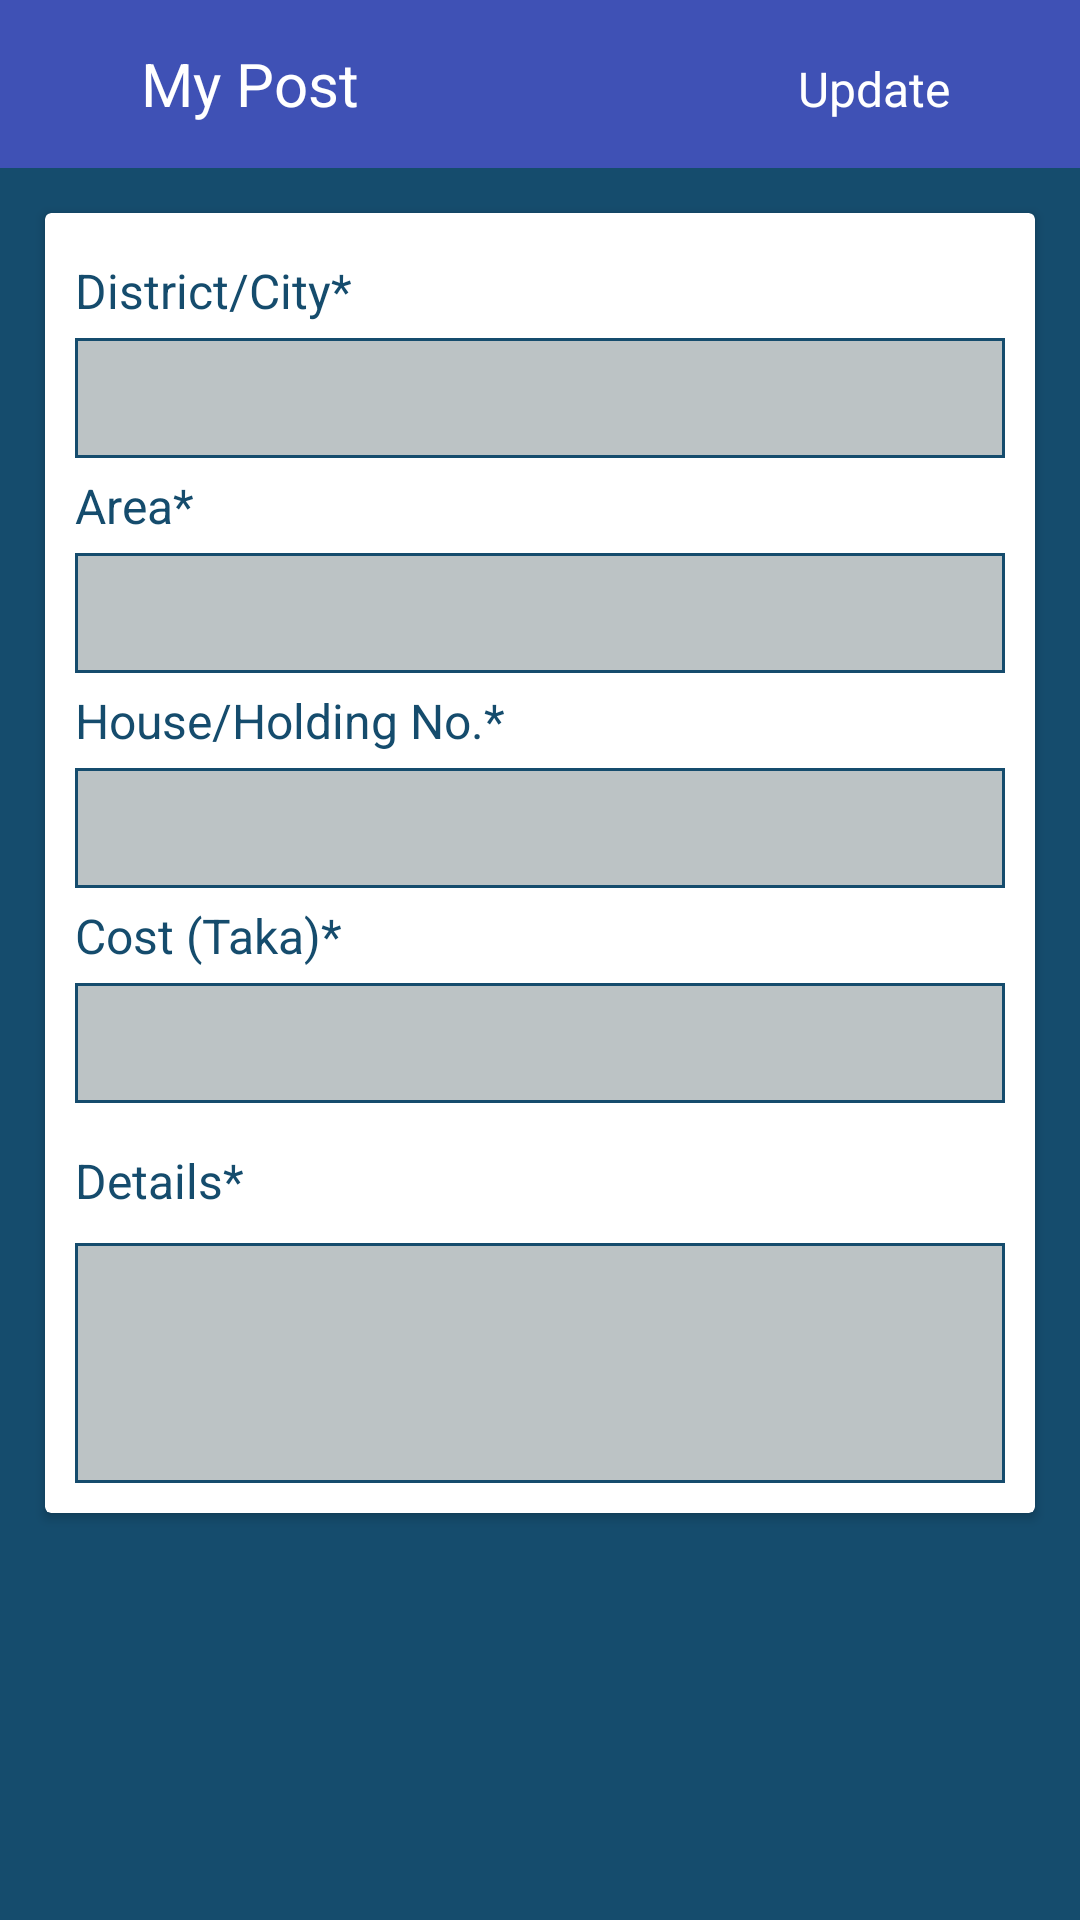

This screen was rendered from an Android layout file. Write that file and the resources it references.
<!-- AndroidManifest.xml: application theme AppTheme -->
<!-- res/layout/activity_update_post.xml -->
<?xml version="1.0" encoding="utf-8"?>
<LinearLayout xmlns:android="http://schemas.android.com/apk/res/android"
    xmlns:app="http://schemas.android.com/apk/res-auto"
    xmlns:tools="http://schemas.android.com/tools"
    android:layout_width="match_parent"
    android:layout_height="match_parent"
    android:background="@color/color2"
    android:orientation="vertical"
    tools:context="com.example.shipon.toletbd.activity.UpdatePostActivity">
    <android.support.v7.widget.Toolbar
        android:background="@color/colorPrimary"
        android:layout_width="match_parent"
        android:layout_height="?android:actionBarSize">
        <LinearLayout
            android:layout_width="match_parent"
            android:layout_height="wrap_content">
            <TextView
android:onClick="UpadatePostBackClick"
                android:drawableTint="#FFFFFF"
                android:textSize="20sp"
                android:drawableLeft="@drawable/ic_arrow_back_black_24dp"
                android:layout_weight="1"
                android:layout_width="0dp"
                android:layout_height="wrap_content" />
            <TextView
                android:id="@+id/RentOrPostTitle"
                android:textColor="#FFFFFF"
                android:text="My Post"
                android:textSize="20sp"
                android:layout_weight="7"
                android:layout_width="0dp"
                android:layout_height="wrap_content" />
            <TextView
                android:onClick="UpdatePost"
                  android:textColor="#FFFFFF"
                android:textSize="16sp"
                android:text="Update"
                android:layout_weight="3"
                android:layout_width="0dp"
                android:layout_height="wrap_content" />
        </LinearLayout>
    </android.support.v7.widget.Toolbar>
    <ScrollView
        android:layout_width="match_parent"
        android:layout_height="wrap_content">
    <android.support.v7.widget.CardView
    android:layout_width="match_parent"
    android:layout_height="wrap_content"
    android:layout_margin="15dp">

    <LinearLayout

        android:layout_width="match_parent"
        android:layout_height="wrap_content"
        android:orientation="vertical">

        <LinearLayout
            android:layout_width="match_parent"
            android:layout_height="wrap_content"
            android:layout_marginTop="5dp"
            android:orientation="vertical">

            <LinearLayout
                android:layout_width="match_parent"
                android:layout_height="wrap_content"


                android:orientation="vertical"
                android:padding="10dp">

                <TextView
                    android:layout_width="match_parent"
                    android:layout_height="wrap_content"
                    android:text="District/City*"
                    android:textColor="#154C6D"
                    android:textSize="16sp" />

                <AutoCompleteTextView
                    android:id="@+id/DistrictETU"
                    android:layout_width="match_parent"
                    android:layout_height="40dp"

                    android:layout_marginTop="5dp"

                    android:background="@drawable/rectangle_edittext"
                    android:completionThreshold="1"
                    android:hint=""
                    android:padding="5dp"
                    android:textColor="#000000"
                    android:textColorHint="#FFFFFF"
                    android:textSize="16sp" />

                <TextView
                    android:layout_width="match_parent"
                    android:layout_height="wrap_content"
                    android:layout_marginTop="5dp"
                    android:text="Area*"
                    android:textColor="#154C6D"
                    android:textSize="16sp" />

                <AutoCompleteTextView
                    android:id="@+id/AreaETU"
                    android:layout_width="match_parent"
                    android:layout_height="40dp"

                    android:layout_marginTop="5dp"

                    android:background="@drawable/rectangle_edittext"
                    android:completionThreshold="1"
                    android:foregroundGravity="left"
                    android:hint=""
                    android:padding="5dp"
                    android:textColor="#000000"
                    android:textColorHint="#FFFFFF"
                    android:textSize="16sp" />

                <TextView
                    android:layout_width="match_parent"
                    android:layout_height="wrap_content"
                    android:layout_marginTop="5dp"

                    android:text="House/Holding No.*"
                    android:textColor="#154C6D"
                    android:textSize="16sp" />

                <EditText
                    android:id="@+id/HouseETU"
                    android:layout_width="match_parent"

                    android:layout_height="40dp"

                    android:layout_marginTop="5dp"
                    android:background="@drawable/rectangle_edittext"
                    android:foregroundGravity="left"
                    android:hint=""
                    android:padding="5dp"
                    android:textColor="#000000"
                    android:textColorHint="#FFFFFF"
                    android:textSize="16sp" />






                <TextView
                    android:layout_width="match_parent"
                    android:layout_height="wrap_content"
                    android:layout_marginTop="5dp"
                    android:text="Cost (Taka)*"
                    android:textColor="#154C6D"
                    android:textSize="16sp" />

                <EditText
                    android:id="@+id/CostETU"
                    android:layout_width="match_parent"
                    android:layout_height="40dp"

                    android:layout_marginTop="5dp"

                    android:background="@drawable/rectangle_edittext"
                    android:foregroundGravity="left"
                    android:hint=""
                    android:inputType="number"
                    android:padding="5dp"
                    android:textColor="#000000"
                    android:textColorHint="#FFFFFF"
                    android:textSize="16sp" />

            </LinearLayout>

        </LinearLayout>

        <LinearLayout
            android:layout_width="match_parent"
            android:layout_height="wrap_content"
            android:orientation="vertical">
            <TextView
                android:layout_width="match_parent"
                android:layout_height="wrap_content"
                android:layout_marginLeft="10dp"
                android:layout_marginTop="5dp"
                android:text="Details*"
                android:textColor="#154C6D"
                android:textSize="16sp" />

            <EditText
                android:id="@+id/DetailsETU"
                android:layout_width="match_parent"
                android:layout_height="80dp"
                android:layout_margin="10dp"
                android:gravity="top"
                android:background="@drawable/rectangle_edittext"
                android:hint=""
                android:padding="5dp"
                android:textColor="#000000"
                android:textColorHint="#FFFFFF"
                android:textSize="20sp" />
        </LinearLayout>

    </LinearLayout>
</android.support.v7.widget.CardView>
    </ScrollView>
</LinearLayout>
<!-- resources referenced by this layout -->
<resources>
  <color name="color2">#154C6D</color>
  <color name="colorPrimary">#3F51B5</color>
  <!-- drawable rectangle_edittext (drawable) -->
  <?xml version="1.0" encoding="utf-8"?>
  <shape xmlns:android="http://schemas.android.com/apk/res/android"
      android:shape="rectangle" android:padding="10dp">
      <solid android:color="#BCC3C5"/>
      <stroke android:width="1dp" android:color="#154C6D" />
  
  </shape>
  <style name="AppTheme" parent="Theme.AppCompat.Light.NoActionBar">
          
          <item name="colorPrimary">@color/colorPrimary</item>
          <item name="colorPrimaryDark">@color/colorPrimaryDark</item>
          <item name="colorAccent">@color/colorAccent</item>
  
      </style>
  <color name="colorPrimaryDark">#303F9F</color>
  <color name="colorAccent">#FF4081</color>
</resources>
